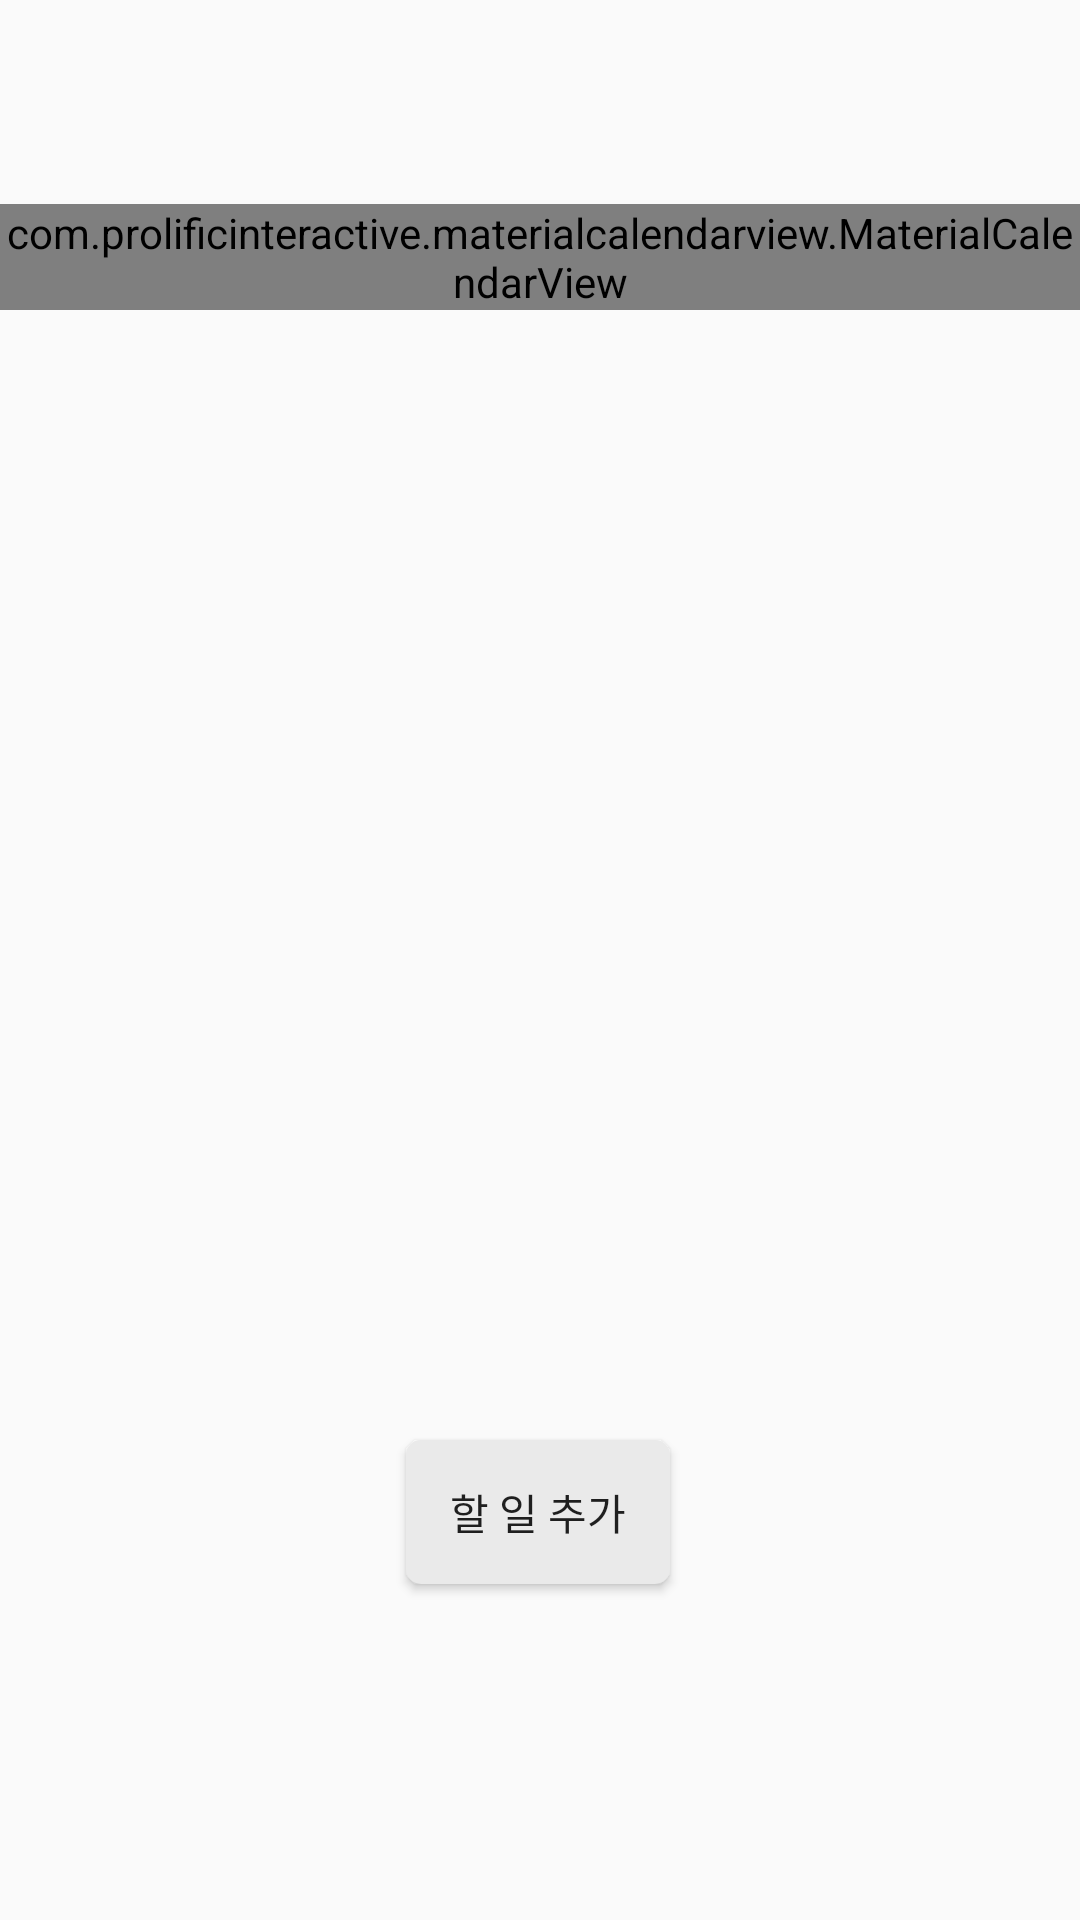

Write the Android layout XML for this screen, with the resource values it uses.
<!-- AndroidManifest.xml: application theme Theme.GganBoo -->
<!-- res/layout/fragment_calendar.xml -->
<?xml version="1.0" encoding="utf-8"?>
<androidx.constraintlayout.widget.ConstraintLayout xmlns:android="http://schemas.android.com/apk/res/android"
    xmlns:app="http://schemas.android.com/apk/res-auto"
    xmlns:tools="http://schemas.android.com/tools"
    android:layout_width="match_parent"
    android:layout_height="match_parent"
    tools:context=".navbar.CalendarFragment">

    <androidx.recyclerview.widget.RecyclerView
        android:id="@+id/recyclerView2"
        android:layout_width="match_parent"
        android:layout_height="70dp"
        android:scrollbarFadeDuration="0"
        android:scrollbars="vertical"
        app:layout_constraintStart_toStartOf="parent"
        app:layout_constraintTop_toTopOf="parent" />

    <com.prolificinteractive.materialcalendarview.MaterialCalendarView
        android:id="@+id/calendarView"
        android:layout_width="0dp"
        android:layout_height="wrap_content"
        android:layout_marginTop="68dp"
        app:layout_constraintEnd_toEndOf="parent"
        app:layout_constraintHorizontal_bias="0.0"
        app:layout_constraintStart_toStartOf="parent"
        app:layout_constraintTop_toTopOf="parent"
        app:mcv_firstDayOfWeek="monday"
        app:mcv_selectionColor="@color/black"
        app:mcv_selectionMode="single"
        app:mcv_showOtherDates="defaults"
        app:mcv_tileSize="53dp" />

    <Button
        android:id="@+id/addTaskButton"
        android:layout_width="wrap_content"
        android:layout_height="wrap_content"
        android:layout_marginBottom="4dp"
        android:text="할 일 추가"
        app:layout_constraintBottom_toTopOf="@+id/recyclerView"
        app:layout_constraintEnd_toEndOf="parent"
        app:layout_constraintHorizontal_bias="0.498"
        app:layout_constraintStart_toStartOf="parent"
        android:background="@drawable/button_type1"/>

    <androidx.recyclerview.widget.RecyclerView
        android:id="@+id/recyclerView"
        android:layout_width="match_parent"
        android:layout_height="match_parent"
        android:layout_marginTop="532dp"
        android:scrollbarFadeDuration="0"
        android:scrollbars="vertical"
        app:layout_constraintStart_toStartOf="parent"
        app:layout_constraintTop_toTopOf="parent" />
</androidx.constraintlayout.widget.ConstraintLayout>
<!-- resources referenced by this layout -->
<resources>
  <color name="black">#FF000000</color>
  <!-- drawable button_type1 (drawable) -->
  <shape xmlns:android="http://schemas.android.com/apk/res/android">
      <solid android:color="#EAEAEA" />
      <corners android:radius="5dp" />
  </shape>
  <style name="Theme.GganBoo" parent="Base.Theme.GganBoo" />
  <style name="Base.Theme.GganBoo" parent="Theme.AppCompat.Light">
          
          
          
          <item name="windowNoTitle">true</item>
      </style>
</resources>
